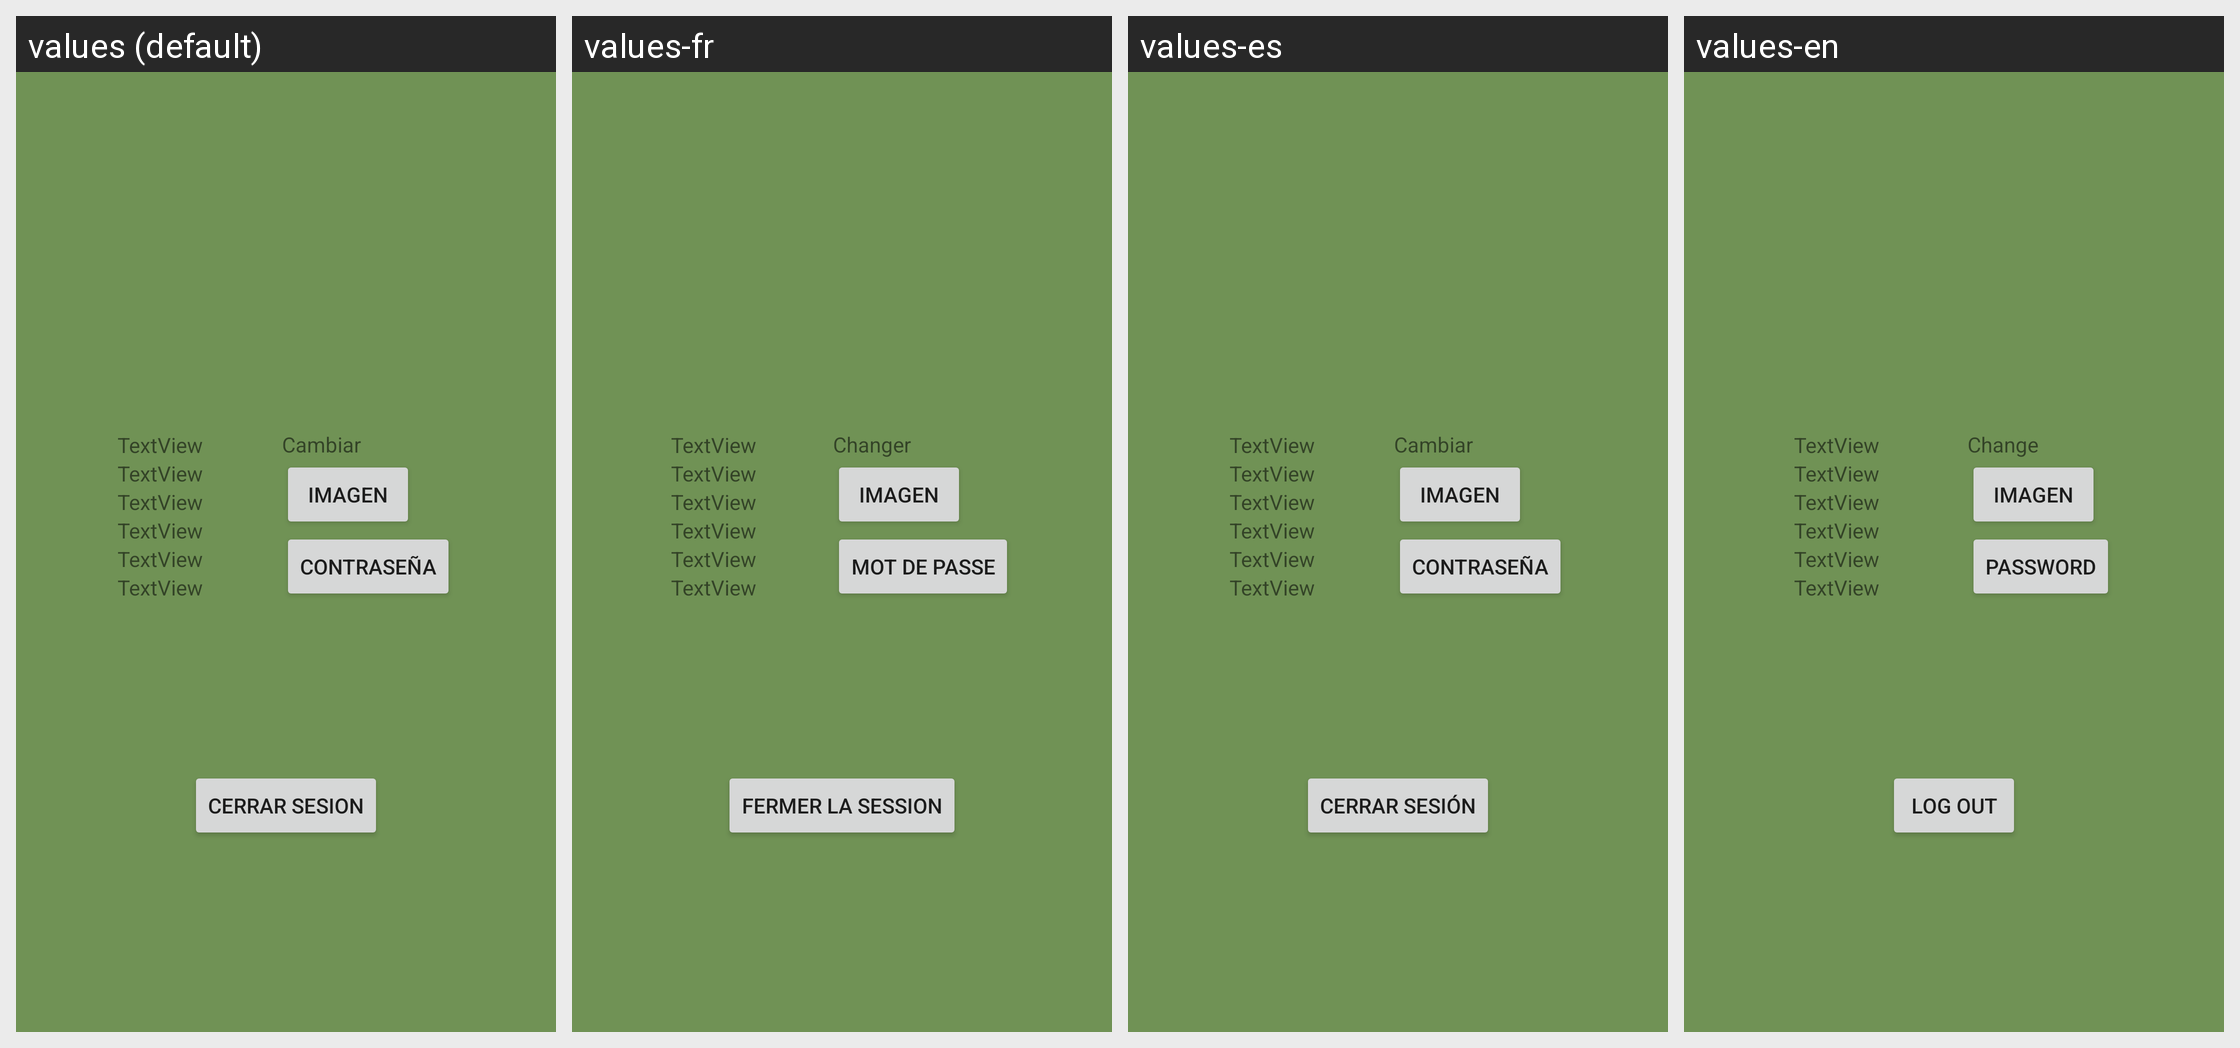

The Android screen above is rendered under several locales of the same app. Produce the string resources it draws, with the default and per-locale values.
Android screen res/layout/fragment_perfil.xml rendered under 4 locales, left to right: values (default), values-fr, values-es, values-en. Device: Nexus 5 (rendered at 1080×1920; each locale shown at half size, 540×960, under a caption strip naming it); theme Theme.myApp.
Strings drawn on this screen, with the default value and each locale's value (text and hints the layout hard-codes, and strings that could not be matched under every locale, appear in the picture but are not listed):

cambiar_valores
  values: Cambiar
  values-fr: Changer
  values-es: Cambiar
  values-en: Change

campo_imagen
  values: imagen
  values-fr: imagen  [not translated; the default value is used]
  values-es: imagen  [not translated; the default value is used]
  values-en: imagen  [not translated; the default value is used]

contrasena
  values: Contraseña
  values-fr: Mot de passe
  values-es: Contraseña
  values-en: Password

cerrar_sesion
  values: Cerrar sesion
  values-fr: Fermer la session
  values-es: Cerrar sesión
  values-en: Log out
